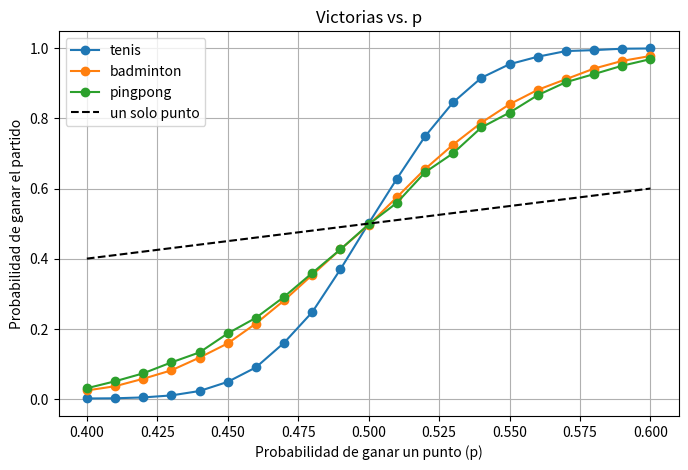

Source code (Python):
"""
Simulador de partidos de tenis, bádminton y ping-pong.

El jugador A gana cada punto con probabilidad p (el jugador B, con 1 - p).
Se simulan partidos y se cuentan los partidos que gana A, 
obteniendo su probabilidad de victoria.
"""

import random  # Para generar números aleatorios.

import matplotlib.pyplot as plt  # Para dibujar los gráficos.


# ----------------------------------------------------------------------
# TENIS
def jugar_game(p, p_presion) -> bool:
    """Juega un game de tenis. Devuelve True si lo gana A, False si lo gana B.

    Se gana al llegar a 4 puntos con 2 de diferencia.
    Cuando los dos tienen 3 puntos o más (deuce / ventaja) hay presión
    y A gana el punto con probabilidad 'p_presion' en lugar de p."""
    puntos_a = 0
    puntos_b = 0

    while True:
        # Si se está en deuce/ventaja
        if puntos_a >= 3 and puntos_b >= 3:
            prob = p_presion
        else:
            prob = p

        # Se juega un punto: random.random() da un número entre 0 y 1.
        # Si es menor que prob, el punto es para A.
        if random.random() < prob:
            puntos_a += 1
        else:
            puntos_b += 1

        # Se comprueba si el juego se ha terminado.
        if puntos_a >= 4 and puntos_a - puntos_b >= 2:
            return True
        if puntos_b >= 4 and puntos_b - puntos_a >= 2:
            return False

def jugar_tiebreak(p_presion) -> bool:
    """Juega un tie-break. Se gana al llegar a 7 puntos con 2 de diferencia.
    Devuelve True si lo gana A, False si lo gana B.
    Todos sus puntos son de presión."""
    puntos_a = 0
    puntos_b = 0

    while True:
        if random.random() < p_presion:
            puntos_a += 1
        else:
            puntos_b += 1

        if puntos_a >= 7 and puntos_a - puntos_b >= 2:
            return True
        if puntos_b >= 7 and puntos_b - puntos_a >= 2:
            return False

def jugar_set_tenis(p, p_presion) -> bool:
    """Juega un set de tenis. Se gana al llegar a 6 games con 2 de diferencia.
    Si se llega a 6-6, se juega un tie-break que decide el set."""
    games_a = 0
    games_b = 0

    while True:
        if jugar_game(p, p_presion): # Si A gana el juego.
            games_a += 1
        else: # Si A pierde el juego.
            games_b += 1

        if games_a >= 6 and games_a - games_b >= 2: # A gana mínimo 6 juegos con diferencia de 2.
            return True
        if games_b >= 6 and games_b - games_a >= 2:
            return False
        if games_a == 6 and games_b == 6: # Si van 6-6 se juega tie-break.
            return jugar_tiebreak(p_presion)

# ----------------------------------------------------------------------
# BÁDMINTON Y PING-PONG
def jugar_set_raqueta(p, puntos_objetivo, tope) -> bool:
    """Juega un set de bádminton o ping-pong.

    Se gana al llegar a 'puntos_objetivo' con 2 de diferencia.
    Si hay 'tope' (bádminton: 30), quien llegue a ese número gana."""
    puntos_a = 0
    puntos_b = 0

    while True:
        if random.random() < p:
            puntos_a += 1
        else:
            puntos_b += 1

        if puntos_a >= puntos_objetivo and puntos_a - puntos_b >= 2:
            return True
        if puntos_b >= puntos_objetivo and puntos_b - puntos_a >= 2:
            return False
        if puntos_a == tope:
            return True
        if puntos_b == tope:
            return False

# ----------------------------------------------------------------------
# JUGAR UN PARTIDO COMPLETO
def jugar_partido(deporte, p, p_presion) -> bool:
    """Juega un partido completo. Devuelve True si lo gana A."""
    # Reglas del deporte.
    if deporte == 'tenis':
        sets_para_ganar = 3       # Mejor de 5 sets.
    elif deporte == 'badminton':
        sets_para_ganar = 2       # Mejor de 3 sets.
    elif deporte == 'pingpong':
        sets_para_ganar = 3       # Mejor de 5 sets.

    sets_a = 0
    sets_b = 0

    while sets_a < sets_para_ganar and sets_b < sets_para_ganar:
        # Se juega un set.
        if deporte == 'tenis':
            gana_a = jugar_set_tenis(p, p_presion)
        elif deporte == 'badminton':
            gana_a = jugar_set_raqueta(p, puntos_objetivo=21, tope=30)
        else:  # Ping-pong (no tiene tope de puntos).
            gana_a = jugar_set_raqueta(p, puntos_objetivo=11, tope=None)

        if gana_a:
            sets_a += 1
        else:
            sets_b += 1

    return sets_a == sets_para_ganar

def porcentaje_victorias(deporte, p, p_presion=None, n_partidos=10000) -> float:
    """Se simulan n_partidos y devuelve la fracción que gana A (entre 0 y 1)."""
    if p_presion is None:
        p_presion = p # Sin presión: todos los puntos son igual de importantes.

    victorias = 0
    for _ in range(n_partidos):
        if jugar_partido(deporte, p, p_presion):
            victorias += 1
    return victorias / n_partidos

# ----------------------------------------------------------------------
# PROGRAMA PRINCIPAL: tabla y gráfica
if __name__ == "__main__":
    random.seed(42)    # Semilla: así los resultados se pueden repetir.

    # Valores de p: 0.40, 0.41, ... , 0.60
    valores_p = [0.40 + 0.01 * i for i in range(21)]

    plt.figure(figsize=(8, 5))

    for deporte in ['tenis', 'badminton', 'pingpong']:
        resultados = []
        for p in valores_p:
            resultados.append(porcentaje_victorias(deporte, p))
            print(f'{deporte:9s} p={p:.2f}  victorias={resultados[-1]:.3f}')
        plt.plot(valores_p, resultados, marker='o', label=deporte)

    # Línea de referencia: si el partido fuese un solo punto.
    plt.plot(valores_p, valores_p, 'k--', label='un solo punto')

    plt.xlabel('Probabilidad de ganar un punto (p)')
    plt.ylabel('Probabilidad de ganar el partido')
    plt.title('Victorias vs. p')
    plt.legend()
    plt.grid(True)
    plt.savefig('victorias_vs_p.png', dpi=150)
    plt.show()
